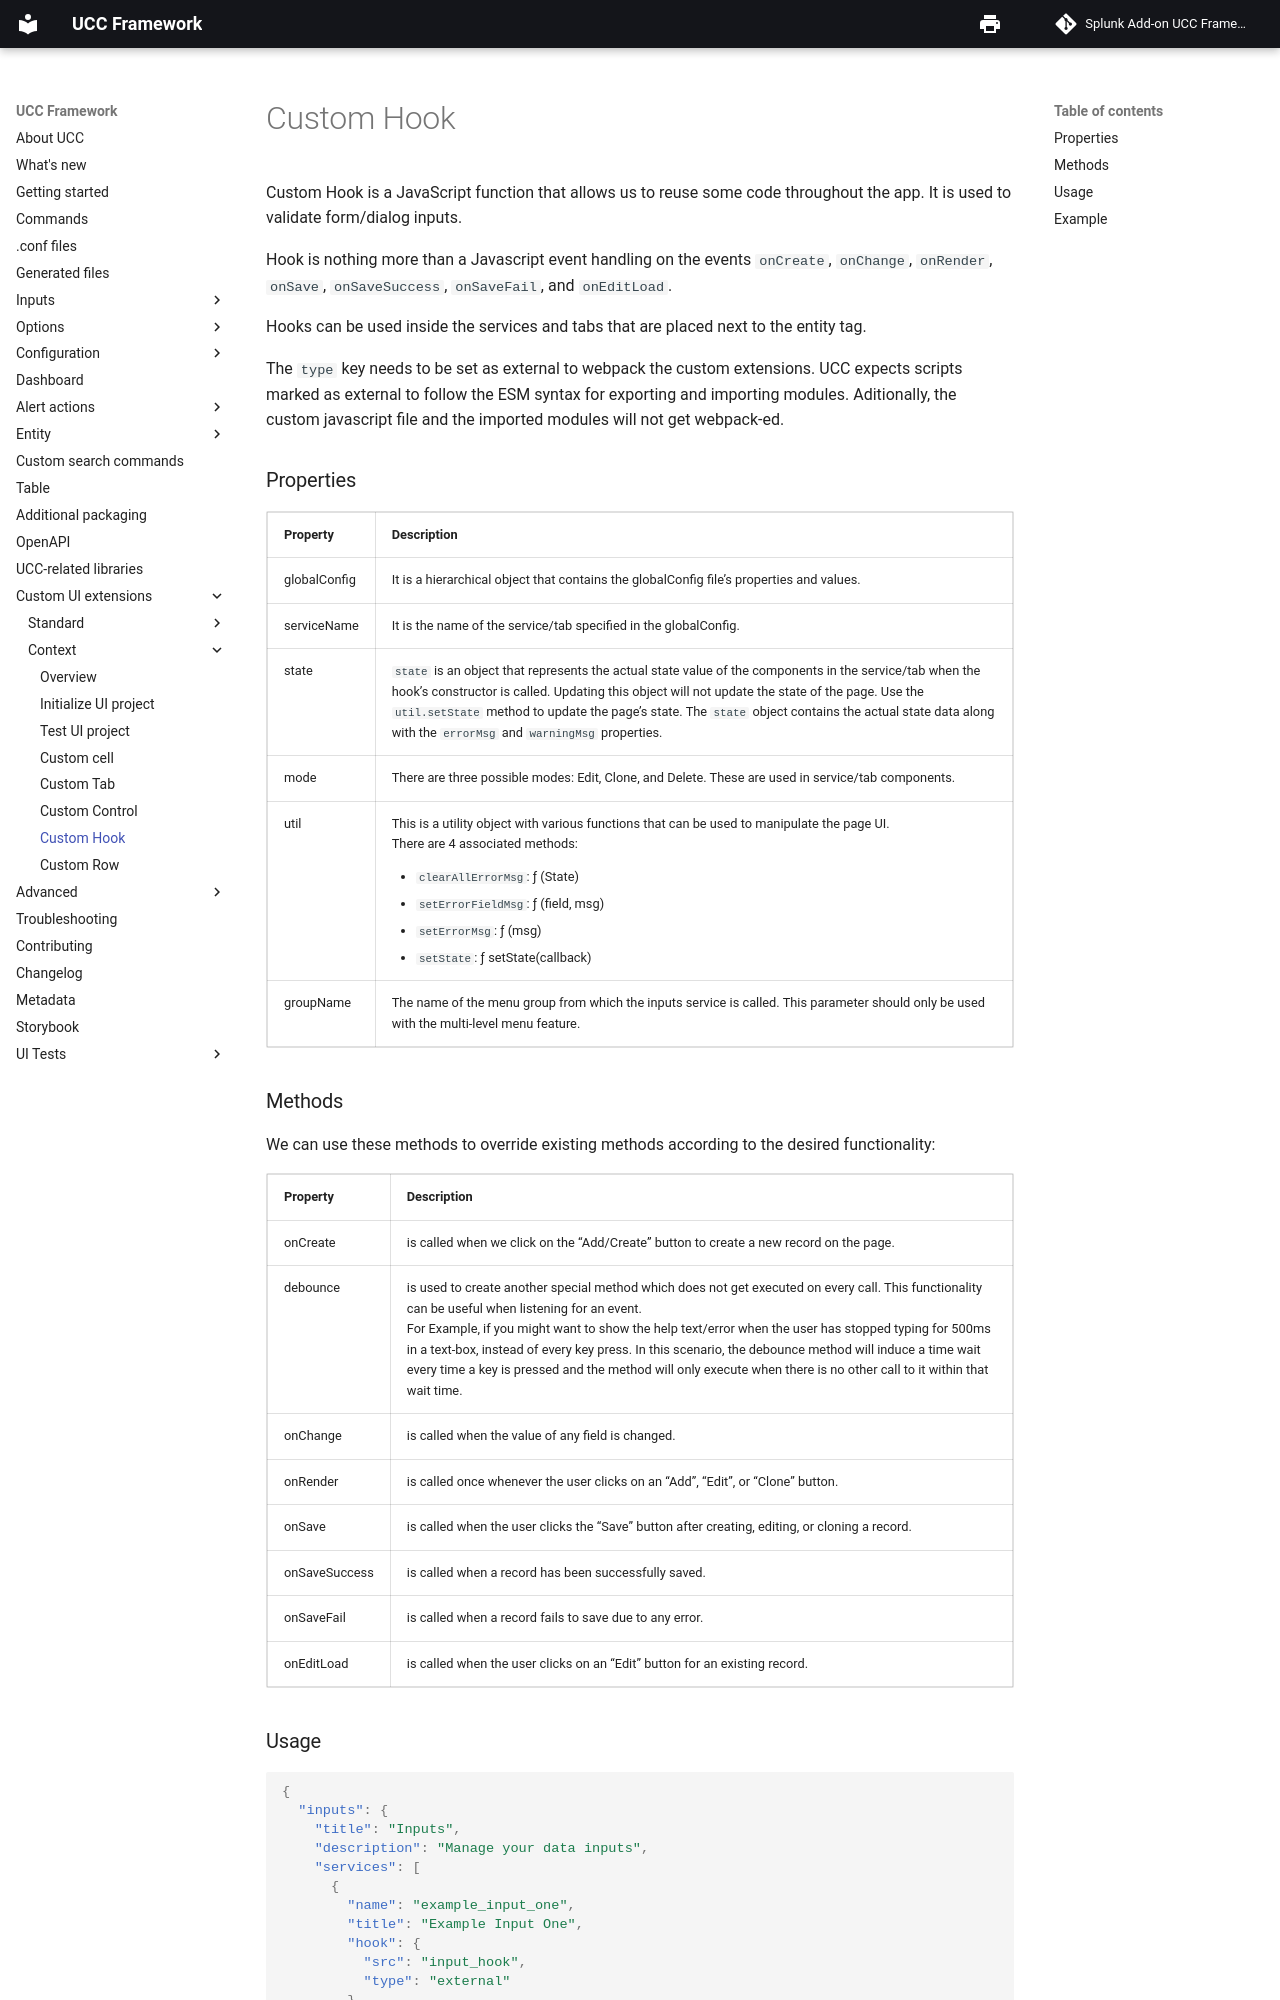

repository: splunk/addonfactory-ucc-generator · page: custom_ui_extensions/context/custom_hook_context/index.html · generator: mkdocs

# Custom Hook

Custom Hook is a JavaScript function that allows us to reuse some code throughout the app. It is used to validate form/dialog inputs.

Hook is nothing more than a Javascript event handling on the events `onCreate`, `onChange`, `onRender`, `onSave`, `onSaveSuccess`, `onSaveFail`, and `onEditLoad`.

Hooks can be used inside the services and tabs that are placed next to the entity tag.

The `type` key needs to be set as external to webpack the custom extensions. UCC  expects scripts marked as external to follow the ESM syntax for exporting and importing modules. Aditionally, the custom javascript file and the imported modules will not get webpack-ed.

### Properties

| Property     | Description                                                                                                                                                                                                                                                                                                                                                              |
| ------------ | ------------------------------------------------------------------------------------------------------------------------------------------------------------------------------------------------------------------------------------------------------------------------------------------------------------------------------------------------------------------------ |
| globalConfig | It is a hierarchical object that contains the globalConfig file's properties and values.                                                                                                                                                                                                                                                                                 |
| serviceName  | It is the name of the service/tab specified in the globalConfig.                                                                                                                                                                                                                                                                                                         |
| state        | `state` is an object that represents the actual state value of the components in the service/tab when the hook's constructor is called. Updating this object will not update the state of the page. Use the `util.setState` method to update the page's state. The `state` object contains the actual state data along with the  `errorMsg` and `warningMsg` properties. |
| mode         | There are three possible modes: Edit, Clone, and Delete. These are used in service/tab components.                                                                                                                                                                                                                                                                       |
| util         | This is a utility object with various functions that can be used to manipulate the page UI. <br>There are 4 associated methods: <ul><li>`clearAllErrorMsg`: ƒ (State)</li><li>`setErrorFieldMsg`: ƒ (field, msg)</li><li>`setErrorMsg`: ƒ (msg)</li><li>`setState`: ƒ setState(callback)</li></ul>                                                                       |
| groupName    | The name of the menu group from which the inputs service is called. This parameter should only be used with the multi-level menu feature.                                                                                                                                                                                                                                |
